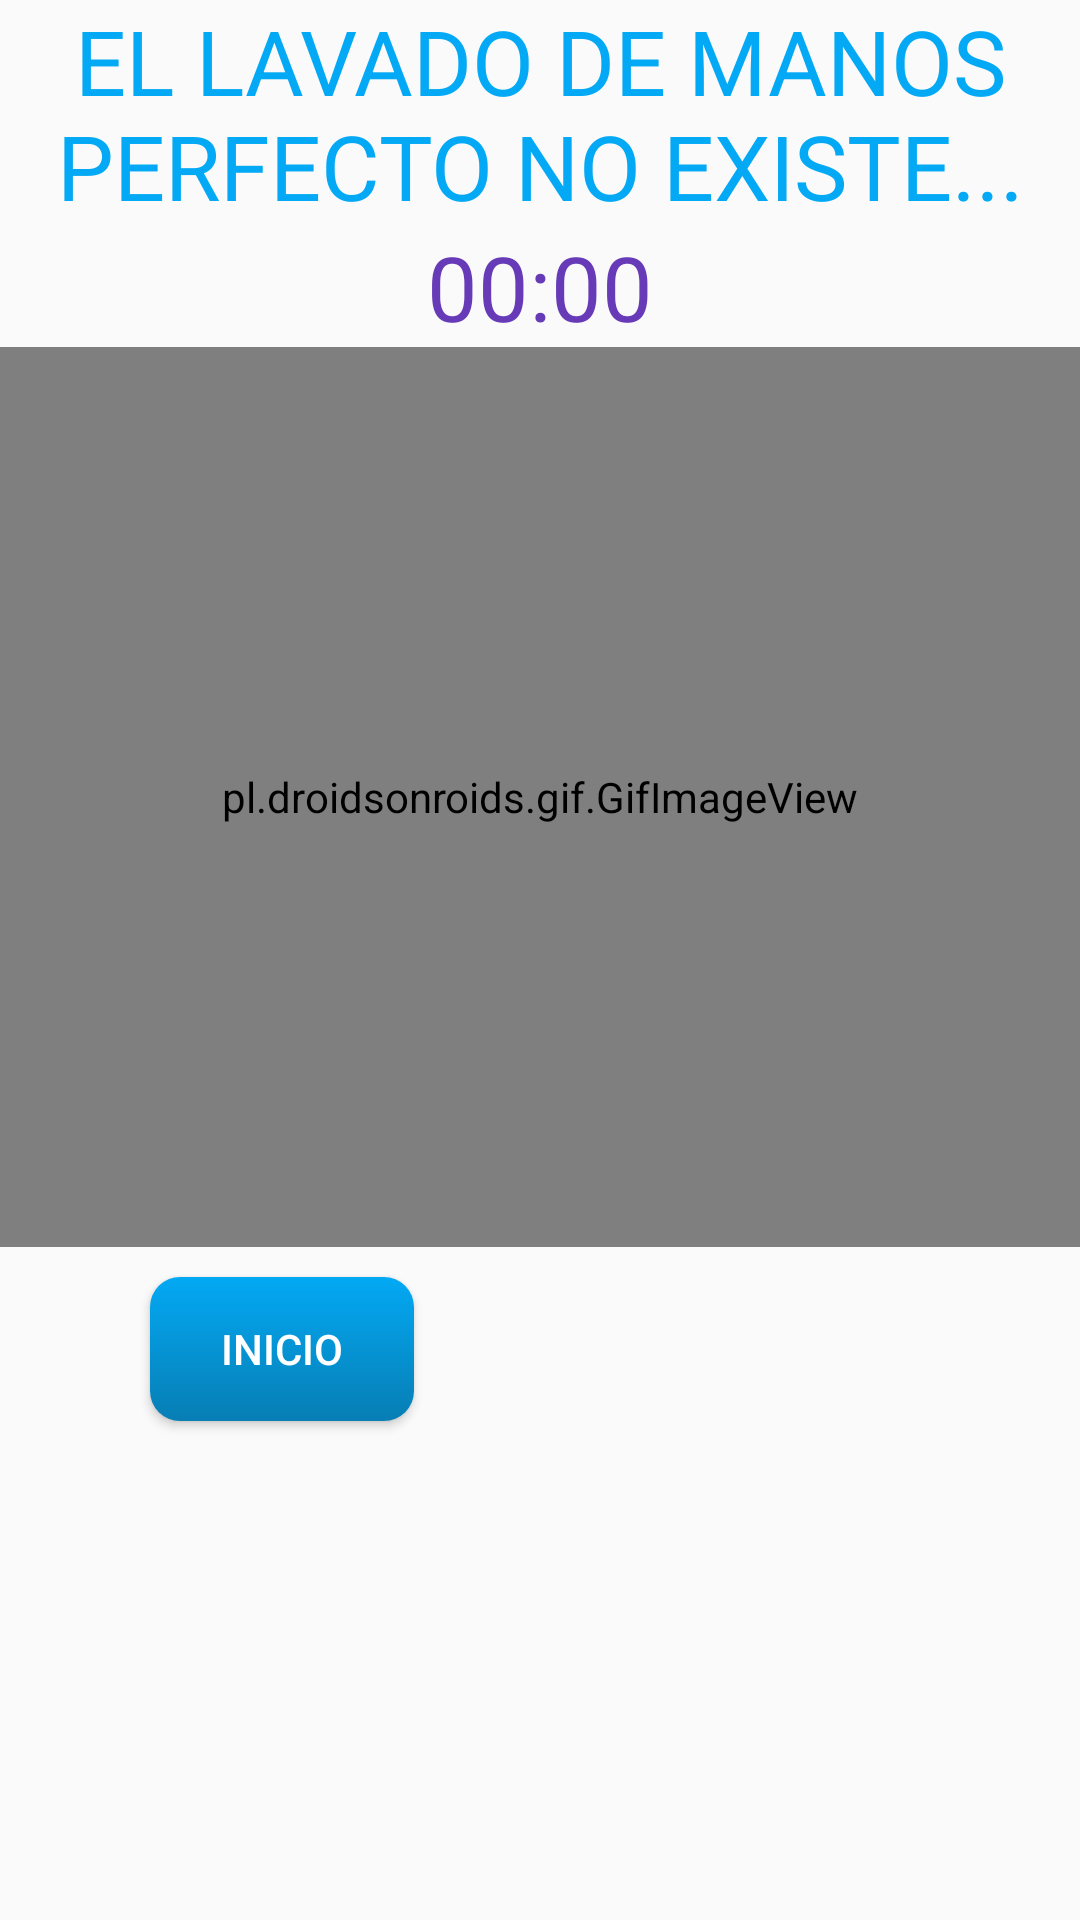

Android layout source for this screen:
<!-- AndroidManifest.xml: application theme AppTheme -->
<!-- res/layout/activity_cancion_selena.xml -->
<?xml version="1.0" encoding="utf-8"?>
<RelativeLayout xmlns:android="http://schemas.android.com/apk/res/android"
    xmlns:app="http://schemas.android.com/apk/res-auto"
    xmlns:tools="http://schemas.android.com/tools"
    android:layout_width="match_parent"
    android:layout_height="match_parent"
    tools:context="com.heisenbergtao.lavadodemano.CancionSelena">

    <TextView
        android:layout_width="match_parent"
        android:layout_height="wrap_content"
        android:text="EL LAVADO DE MANOS PERFECTO NO EXISTE..."
        android:textSize="30dp"
        android:gravity="center"
        android:textColor="#03A9F4"
        android:id="@+id/txttitulo"
        ></TextView>

    <TextView
        android:id="@+id/text_view_countdown"
        android:layout_below="@+id/txttitulo"
        android:layout_width="wrap_content"
        android:layout_height="wrap_content"
        android:layout_centerHorizontal="true"
        android:layout_centerVertical="false"
        android:text="00:00"
        android:textColor="#673AB7"
        android:textSize="30dp" />



    <pl.droidsonroids.gif.GifImageView
        android:id="@+id/Secuencias"
        android:layout_width="match_parent"
        android:layout_height="300dp"
        android:layout_centerHorizontal="true"
        android:src="@drawable/lavado"
        android:layout_below="@+id/text_view_countdown"

        >

    </pl.droidsonroids.gif.GifImageView>

    <Button
        android:id="@+id/button_start_pause"
        android:layout_width="wrap_content"
        android:layout_height="wrap_content"
        android:layout_below="@+id/Secuencias"
        android:background="@drawable/boton_principal"
        android:textColor="#ffff"
        android:layout_marginVertical="10dp"
        android:layout_marginHorizontal="50dp"
        android:text="INICIO" />

    <Button
        android:id="@+id/button_reset"
        android:layout_width="wrap_content"
        android:layout_height="wrap_content"
        android:layout_below="@+id/Secuencias"
        android:background="@drawable/boton_principal"
        android:textColor="#ffff"
        android:layout_marginStart="11dp"
        android:layout_toEndOf="@+id/button_start_pause"
        android:text="REINICIAR"
        android:layout_marginVertical="10dp"
        android:layout_marginHorizontal="50dp"
        android:visibility="invisible"
        tools:visibility="visible" />

</RelativeLayout>
<!-- resources referenced by this layout -->
<resources>
  <!-- drawable boton_principal (drawable) -->
  <?xml version="1.0" encoding="utf-8"?>
  <selector xmlns:android="http://schemas.android.com/apk/res/android">
      <item android:state_pressed="true">
          <shape android:shape="rectangle">
              <gradient
                  android:startColor="#03A9F4"
                  android:endColor="#077EB4"
                  android:angle="270" />
  
              <corners android:radius="10dp"/>
          </shape>
  
      </item>
      <item android:state_enabled="true">
          <shape android:shape="rectangle">
              <gradient
                  android:startColor="#03A9F4"
                  android:endColor="#077EB4"
  
                  android:angle="270" />
  
              <corners android:radius="10dp"/>
          </shape>
      </item>
  
  </selector>
  <style name="AppTheme" parent="Theme.AppCompat.Light.DarkActionBar">
          
          <item name="colorPrimary">#03A9F4</item>
          <item name="colorPrimaryDark">#077EB4</item>
          <item name="colorAccent">@color/colorAccent</item>
      </style>
  <!-- not gathered from this repository: default colours our renderer supplied (Android Studio template values) -->
  <color name="colorAccent">#FF03DAC5</color>
</resources>
